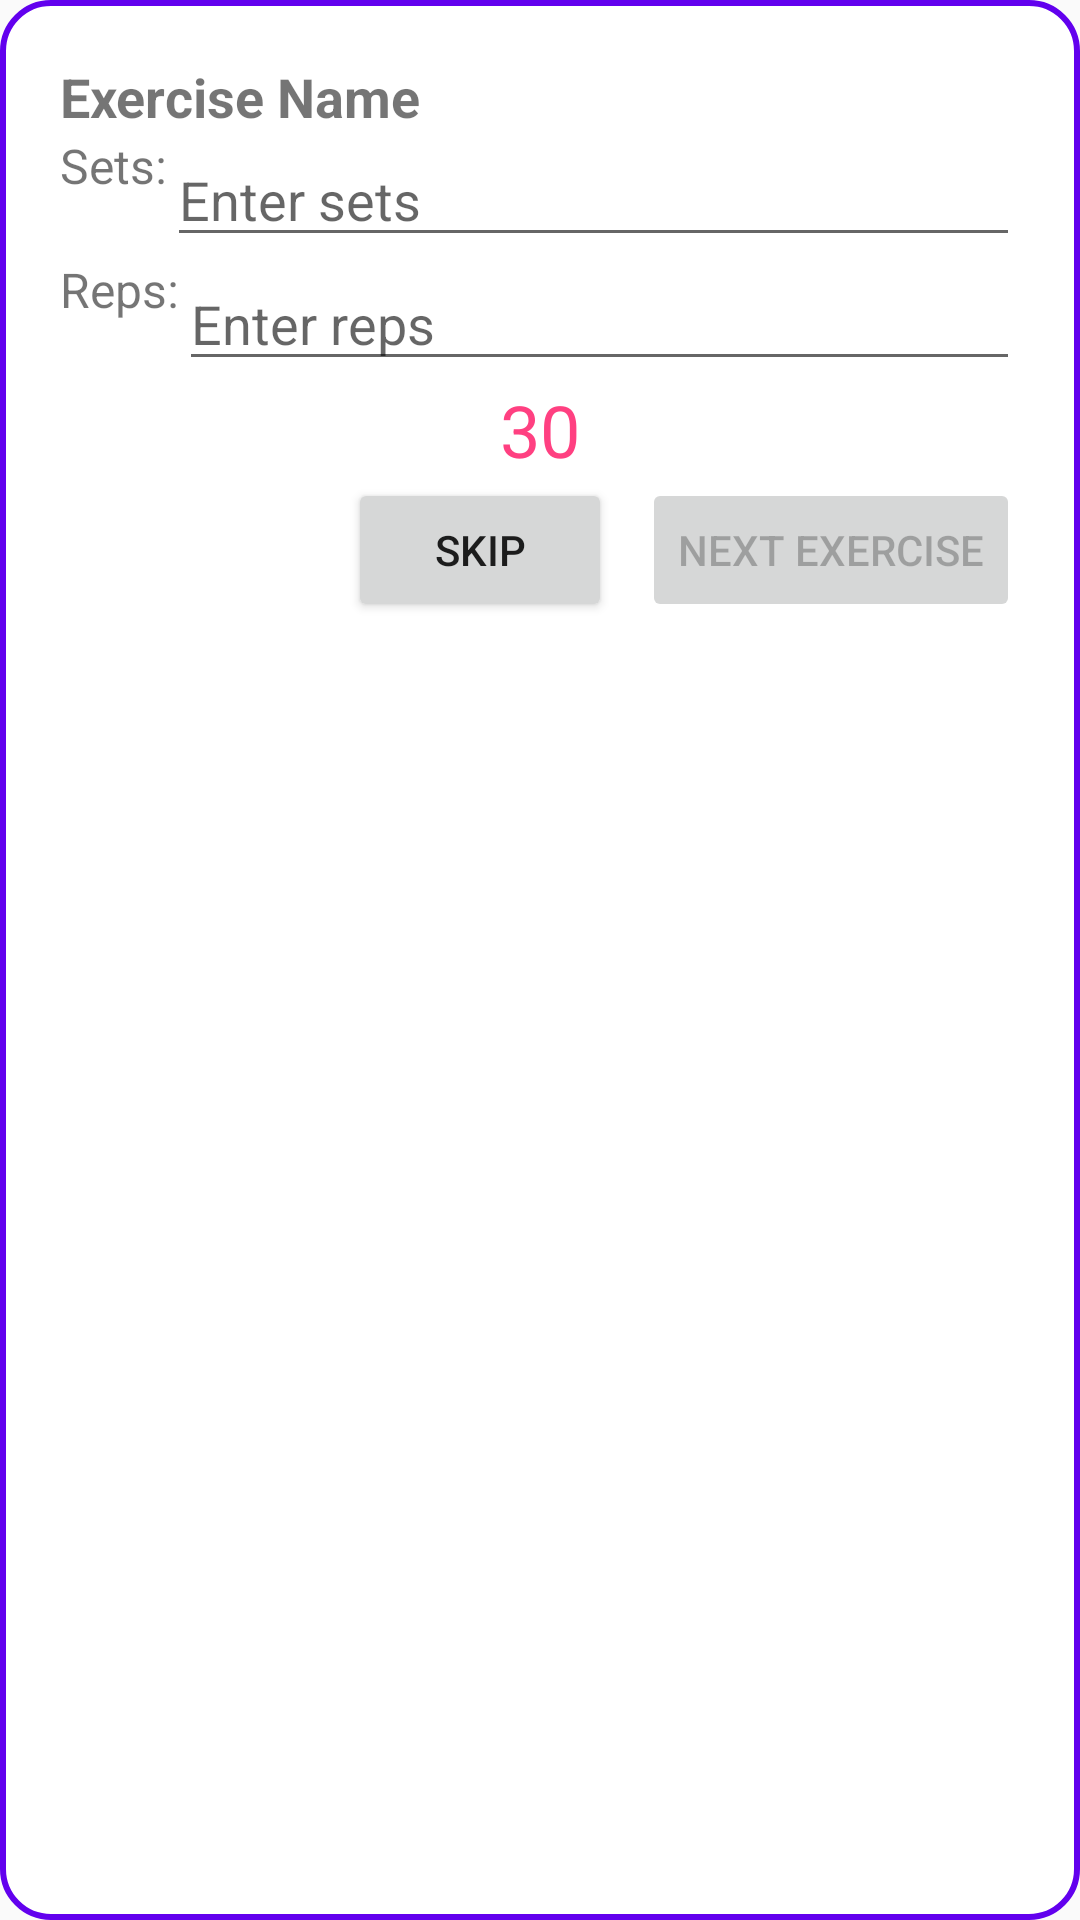

Android layout source for this screen:
<!-- AndroidManifest.xml: application theme Theme.Gymapp -->
<!-- res/layout/dialog_rest.xml -->
<androidx.constraintlayout.widget.ConstraintLayout xmlns:android="http://schemas.android.com/apk/res/android"
    xmlns:app="http://schemas.android.com/apk/res-auto"
    xmlns:tools="http://schemas.android.com/tools"
    android:layout_width="300dp"
    android:layout_height="wrap_content"
    android:padding="20dp"
    android:background="@drawable/dialog_background">

    <TextView
        android:id="@+id/textViewExerciseName"
        android:layout_width="0dp"
        android:layout_height="wrap_content"
        android:text="Exercise Name"
        android:textSize="18sp"
        android:textStyle="bold"
        app:layout_constraintTop_toTopOf="parent"
        app:layout_constraintStart_toStartOf="parent"
        app:layout_constraintEnd_toEndOf="parent"
        android:layout_marginBottom="20dp"/>

    
    <TextView
        android:id="@+id/labelSets"
        android:layout_width="wrap_content"
        android:layout_height="wrap_content"
        android:text="Sets:"
        android:textSize="16sp"
        app:layout_constraintTop_toBottomOf="@id/textViewExerciseName"
        app:layout_constraintStart_toStartOf="parent"
        android:layout_marginEnd="10dp"/>

    
    <EditText
        android:id="@+id/editTextSets"
        android:layout_width="0dp"
        android:layout_height="wrap_content"
        android:inputType="number"
        android:hint="Enter sets"
        app:layout_constraintTop_toTopOf="@id/labelSets"
        app:layout_constraintStart_toEndOf="@id/labelSets"
        app:layout_constraintEnd_toEndOf="parent"
        android:layout_marginEnd="0dp"
        android:layout_marginBottom="10dp"/>

    
    <TextView
        android:id="@+id/labelReps"
        android:layout_width="wrap_content"
        android:layout_height="wrap_content"
        android:text="Reps:"
        android:textSize="16sp"
        app:layout_constraintTop_toBottomOf="@id/editTextSets"
        app:layout_constraintStart_toStartOf="parent"
        android:layout_marginEnd="10dp"/>

    
    <EditText
        android:id="@+id/editTextReps"
        android:layout_width="0dp"
        android:layout_height="wrap_content"
        android:inputType="number"
        android:hint="Enter reps"
        app:layout_constraintTop_toTopOf="@id/labelReps"
        app:layout_constraintStart_toEndOf="@id/labelReps"
        app:layout_constraintEnd_toEndOf="parent"
        android:layout_marginEnd="0dp"
        android:layout_marginBottom="20dp"/>

    
    <TextView
        android:id="@+id/textViewCountdown"
        android:layout_width="wrap_content"
        android:layout_height="wrap_content"
        android:text="30"
        android:textSize="24sp"
        android:textColor="@color/colorAccent"
        app:layout_constraintTop_toBottomOf="@id/editTextReps"
        app:layout_constraintStart_toStartOf="parent"
        app:layout_constraintEnd_toEndOf="parent"
        android:layout_marginBottom="20dp"/>

    
    <Button
        android:id="@+id/buttonSkipExercise"
        android:layout_width="wrap_content"
        android:layout_height="wrap_content"
        android:text="Skip"
        app:layout_constraintTop_toBottomOf="@id/textViewCountdown"
        app:layout_constraintEnd_toStartOf="@id/buttonNextExercise"
        android:layout_marginEnd="10dp"/>

    <Button
        android:id="@+id/buttonNextExercise"
        android:layout_width="wrap_content"
        android:layout_height="wrap_content"
        android:text="Next Exercise"
        android:enabled="false"
        app:layout_constraintTop_toTopOf="@id/buttonSkipExercise"
        app:layout_constraintEnd_toEndOf="parent"/>
</androidx.constraintlayout.widget.ConstraintLayout>
<!-- resources referenced by this layout -->
<resources>
  <color name="colorAccent">#FF4081</color>
  <!-- drawable dialog_background (drawable) -->
  <?xml version="1.0" encoding="utf-8"?>
  <shape xmlns:android="http://schemas.android.com/apk/res/android">
      
      <solid android:color="@color/white" />
  
      
      <corners android:radius="16dp" />
  
      
      <padding
          android:left="16dp"
          android:top="16dp"
          android:right="16dp"
          android:bottom="16dp" />
  
      
      <shadowColor android:color="#33000000" />
      <shadowRadius android:radius="8dp" />
  
      
      <stroke
          android:width="2dp"
          android:color="@color/primaryColor" />
  </shape>
  <style name="Theme.Gymapp" parent="Theme.AppCompat.Light.NoActionBar">
          
          <item name="colorPrimary">@color/purple_500</item>
          <item name="colorPrimaryVariant">@color/purple_700</item>
          <item name="colorOnPrimary">@color/white</item>
          
          <item name="colorSecondary">@color/teal_200</item>
          <item name="colorSecondaryVariant">@color/teal_700</item>
          <item name="colorOnSecondary">@color/black</item>
          
          <item name="android:statusBarColor">?attr/colorPrimaryVariant</item>
          
      </style>
  <color name="white">#FFFFFFFF</color>
  <color name="primaryColor">#6200EE</color>
  <color name="purple_500">#FF6200EE</color>
  <color name="purple_700">#FF3700B3</color>
  <color name="teal_200">#FF03DAC5</color>
  <color name="teal_700">#FF018786</color>
  <color name="black">#FF000000</color>
</resources>
